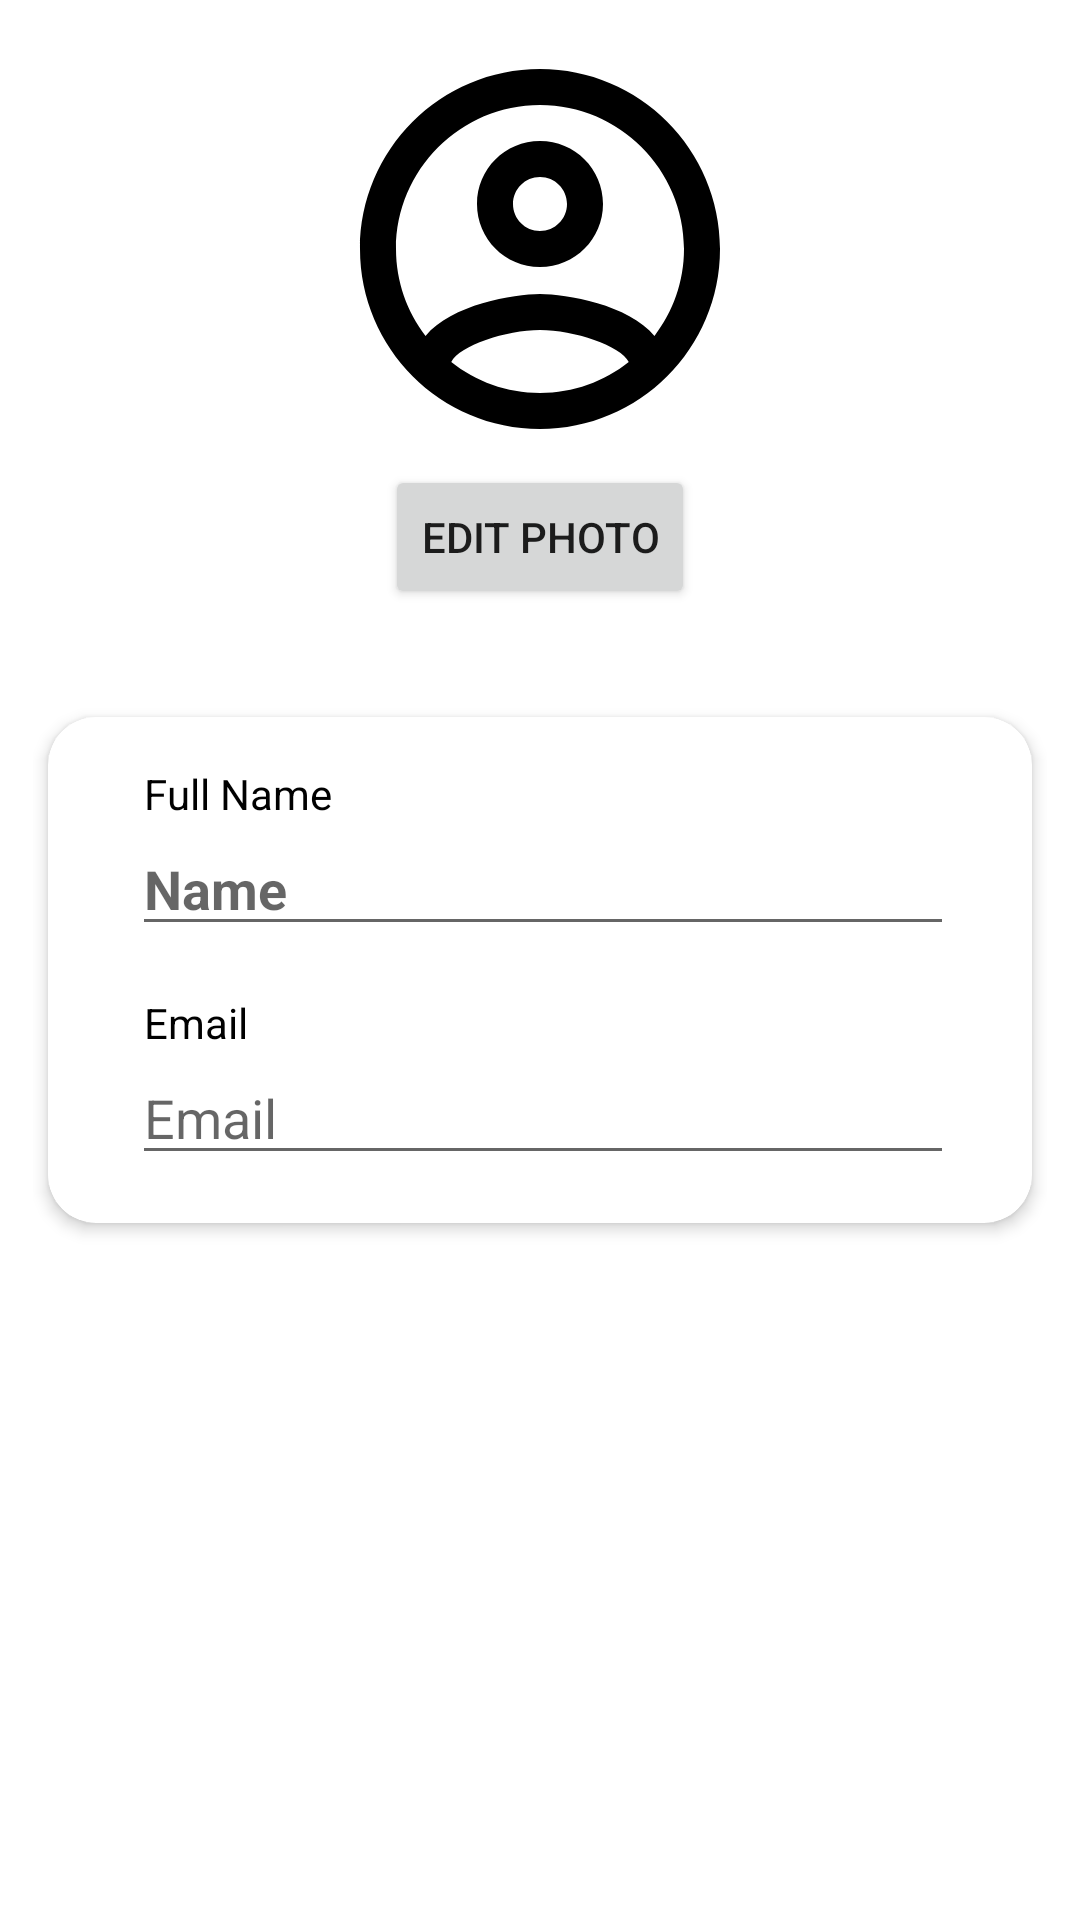

Layout XML and referenced resources for this Android screen:
<!-- AndroidManifest.xml: application theme Theme.DailyPlanet -->
<!-- res/layout/activity_edit_profile.xml -->
<?xml version="1.0" encoding="utf-8"?>
<androidx.constraintlayout.widget.ConstraintLayout xmlns:android="http://schemas.android.com/apk/res/android"
    xmlns:app="http://schemas.android.com/apk/res-auto"
    xmlns:tools="http://schemas.android.com/tools"
    android:layout_width="match_parent"
    android:layout_height="match_parent"
    android:padding="11dp"
    tools:context=".EditProfileActivity">

    <ImageView
        android:id="@+id/imgUserEdit"
        android:layout_width="wrap_content"
        android:layout_height="wrap_content"
        android:src="@drawable/ic_account_circle_144"
        app:layout_constraintEnd_toEndOf="parent"
        app:layout_constraintStart_toStartOf="parent"
        app:layout_constraintTop_toTopOf="parent" />

    <Button
        android:id="@+id/btnEditPhoto"
        android:layout_width="wrap_content"
        android:layout_height="wrap_content"
        android:text="Edit Photo"
        app:layout_constraintEnd_toEndOf="parent"
        app:layout_constraintStart_toStartOf="parent"
        app:layout_constraintTop_toBottomOf="@+id/imgUserEdit" />

    <androidx.cardview.widget.CardView
        android:id="@+id/cardEdit"
        android:layout_width="match_parent"
        android:layout_height="wrap_content"
        app:cardCornerRadius="16dp"
        app:cardElevation="3dp"
        android:layout_marginTop="36dp"
        android:layout_marginStart="5dp"
        android:layout_marginEnd="5dp"
        app:layout_constraintEnd_toEndOf="parent"
        app:layout_constraintStart_toStartOf="parent"
        app:layout_constraintTop_toBottomOf="@+id/btnEditPhoto">

        <RelativeLayout
            android:layout_width="match_parent"
            android:layout_height="wrap_content"
            android:layout_margin="16dp">

            <TextView
                android:id="@+id/txtFullName"
                android:layout_width="wrap_content"
                android:layout_height="wrap_content"
                android:layout_marginStart="16dp"
                android:text="Full Name"
                android:textColor="@color/black" />

            <TextView
                android:id="@+id/txtEmail"
                android:layout_width="wrap_content"
                android:layout_height="wrap_content"
                android:layout_below="@id/show_fullname"
                android:layout_marginStart="16dp"
                android:layout_marginTop="16dp"
                android:text="Email"
                android:textColor="@color/black" />

            <com.google.android.material.textfield.TextInputEditText
                android:id="@+id/show_fullname"
                android:layout_width="wrap_content"
                android:layout_height="wrap_content"
                android:layout_below="@+id/txtFullName"
                android:layout_alignParentStart="true"
                android:layout_alignParentEnd="true"
                android:layout_marginStart="12dp"
                android:layout_marginTop="0dp"
                android:layout_marginEnd="10dp"
                android:hint="Name"
                android:textStyle="bold" />

            <com.google.android.material.textfield.TextInputEditText
                android:id="@+id/show_email"
                android:layout_width="wrap_content"
                android:layout_height="wrap_content"
                android:layout_below="@+id/txtEmail"
                android:layout_alignParentStart="true"
                android:layout_alignParentEnd="true"
                android:layout_marginStart="12dp"
                android:layout_marginTop="0dp"
                android:layout_marginEnd="10dp"
                android:hint="Email" />

        </RelativeLayout>

    </androidx.cardview.widget.CardView>

</androidx.constraintlayout.widget.ConstraintLayout>
<!-- resources referenced by this layout -->
<resources>
  <color name="black">#FF000000</color>
  <!-- drawable ic_account_circle_144 (drawable) -->
  <vector android:height="144dp" android:tint="@color/black"
      android:viewportHeight="24" android:viewportWidth="24"
      android:width="144dp" xmlns:android="http://schemas.android.com/apk/res/android">
      <path android:fillColor="@android:color/white" android:pathData="M12,2C6.48,2 2,6.48 2,12s4.48,10 10,10 10,-4.48 10,-10S17.52,2 12,2zM7.07,18.28c0.43,-0.9 3.05,-1.78 4.93,-1.78s4.51,0.88 4.93,1.78C15.57,19.36 13.86,20 12,20s-3.57,-0.64 -4.93,-1.72zM18.36,16.83c-1.43,-1.74 -4.9,-2.33 -6.36,-2.33s-4.93,0.59 -6.36,2.33C4.62,15.49 4,13.82 4,12c0,-4.41 3.59,-8 8,-8s8,3.59 8,8c0,1.82 -0.62,3.49 -1.64,4.83zM12,6c-1.94,0 -3.5,1.56 -3.5,3.5S10.06,13 12,13s3.5,-1.56 3.5,-3.5S13.94,6 12,6zM12,11c-0.83,0 -1.5,-0.67 -1.5,-1.5S11.17,8 12,8s1.5,0.67 1.5,1.5S12.83,11 12,11z"/>
  </vector>
  <style name="Theme.DailyPlanet" parent="Theme.MaterialComponents.DayNight.DarkActionBar">
          
          <item name="colorPrimary">@color/bblue</item>
          <item name="colorPrimaryVariant">@color/bblueDark</item>
          <item name="colorOnPrimary">@color/white</item>
          
          <item name="colorSecondary">@color/grey</item>
          <item name="colorSecondaryVariant">@color/white</item>
          <item name="colorOnSecondary">@color/black</item>
          
          <item name="android:statusBarColor" tools:targetApi="l">?attr/colorPrimaryVariant</item>
          
      </style>
  <color name="bblue">#28A3D1</color>
  <color name="bblueDark">#0C6A8E</color>
  <color name="white">#FFFFFFFF</color>
  <color name="grey">#F5F5F5</color>
</resources>
